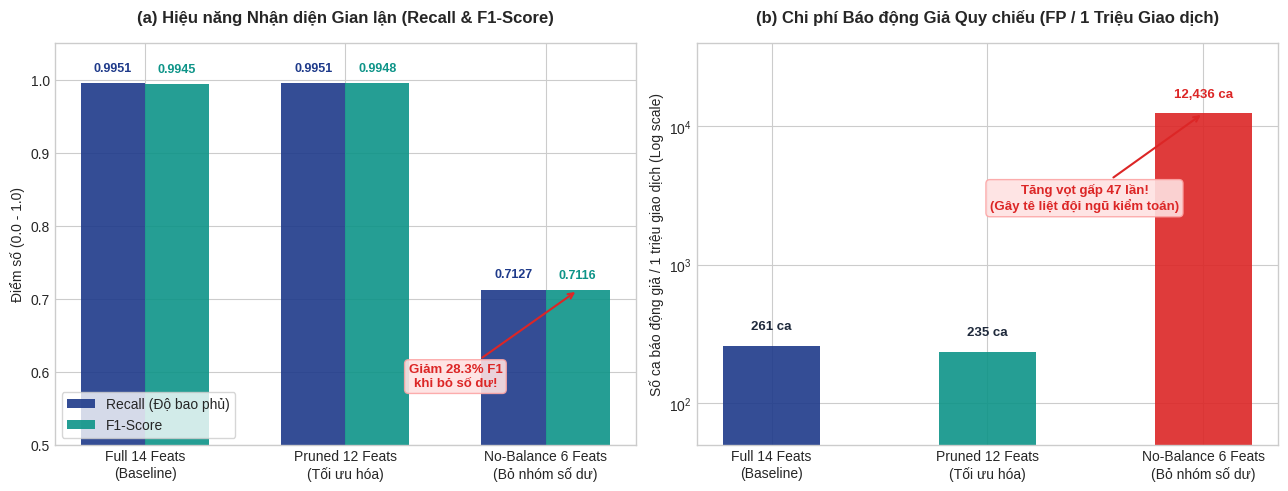

This figure's Python source: (Note: this script raises an exception after producing the figure.)
import matplotlib.pyplot as plt
import numpy as np
import os

# Set style
plt.style.use('seaborn-v0_8-whitegrid' if 'seaborn-v0_8-whitegrid' in plt.style.available else 'default')
fig, (ax1, ax2) = plt.subplots(1, 2, figsize=(13, 5), dpi=300)

scenarios = ['Full 14 Feats\n(Baseline)', 'Pruned 12 Feats\n(Tối ưu hóa)', 'No-Balance 6 Feats\n(Bỏ nhóm số dư)']
x = np.arange(len(scenarios))
width = 0.32

# Data
recall = [0.9951, 0.9951, 0.7127]
f1 = [0.9945, 0.9948, 0.7116]
fp_per_mil = [261, 235, 12436]

# Colors
c_blue = '#1E3A8A'
c_teal = '#0D9488'
c_red = '#DC2626'
c_gray = '#64748B'

# Plot 1: Classification Metrics (Recall & F1)
bars1 = ax1.bar(x - width/2, recall, width, label='Recall (Độ bao phủ)', color=c_blue, edgecolor='none', alpha=0.9)
bars2 = ax1.bar(x + width/2, f1, width, label='F1-Score', color=c_teal, edgecolor='none', alpha=0.9)

ax1.set_title('(a) Hiệu năng Nhận diện Gian lận (Recall & F1-Score)', fontsize=12, fontweight='bold', pad=15)
ax1.set_xticks(x)
ax1.set_xticklabels(scenarios, fontsize=10, fontweight='medium')
ax1.set_ylim(0.5, 1.05)
ax1.set_ylabel('Điểm số (0.0 - 1.0)', fontsize=10)
ax1.legend(loc='lower left', frameon=True, fontsize=10)

# Add text labels on bars
for bar in bars1:
    yval = bar.get_height()
    ax1.text(bar.get_x() + bar.get_width()/2, yval + 0.012, f'{yval:.4f}', ha='center', va='bottom', fontsize=9, fontweight='bold', color=c_blue)
for bar in bars2:
    yval = bar.get_height()
    ax1.text(bar.get_x() + bar.get_width()/2, yval + 0.012, f'{yval:.4f}', ha='center', va='bottom', fontsize=9, fontweight='bold', color=c_teal)

# Highlight drop
ax1.annotate('Giảm 28.3% F1\nkhi bỏ số dư!', xy=(2 + width/2, 0.7116), xytext=(1.55, 0.58),
             arrowprops=dict(arrowstyle='->', color=c_red, lw=1.5),
             fontsize=9.5, fontweight='bold', color=c_red, ha='center',
             bbox=dict(boxstyle='round,pad=0.3', facecolor='#FEE2E2', edgecolor='#FCA5A5', alpha=0.9))

# Plot 2: Cost & Reliability (FP per Million)
colors_bar2 = [c_blue, c_teal, c_red]
bars3 = ax2.bar(scenarios, fp_per_mil, color=colors_bar2, width=0.45, alpha=0.9)
ax2.set_title('(b) Chi phí Báo động Giả Quy chiếu (FP / 1 Triệu Giao dịch)', fontsize=12, fontweight='bold', pad=15)
ax2.set_ylabel('Số ca báo động giả / 1 triệu giao dịch (Log scale)', fontsize=10)
ax2.set_yscale('log')
ax2.set_ylim(50, 40000)

for bar in bars3:
    yval = bar.get_height()
    ax2.text(bar.get_x() + bar.get_width()/2, yval * 1.25, f'{yval:,} ca', ha='center', va='bottom', fontsize=9.5, fontweight='bold',
             color=c_red if yval > 1000 else '#1E293B')

ax2.annotate('Tăng vọt gấp 47 lần!\n(Gây tê liệt đội ngũ kiểm toán)', xy=(2, 12436), xytext=(1.45, 2500),
             arrowprops=dict(arrowstyle='->', color=c_red, lw=1.5),
             fontsize=9.5, fontweight='bold', color=c_red, ha='center',
             bbox=dict(boxstyle='round,pad=0.3', facecolor='#FEE2E2', edgecolor='#FCA5A5', alpha=0.9))

plt.tight_layout()
base_dir = os.path.dirname(os.path.dirname(os.path.abspath(__file__)))
out_dir = os.path.join(base_dir, 'reports', 'figures')
os.makedirs(out_dir, exist_ok=True)
out_path = os.path.join(out_dir, 'ablation_study_comparison.png')
plt.savefig(out_path, dpi=300)
print(f"Successfully generated figure: {out_path}")
